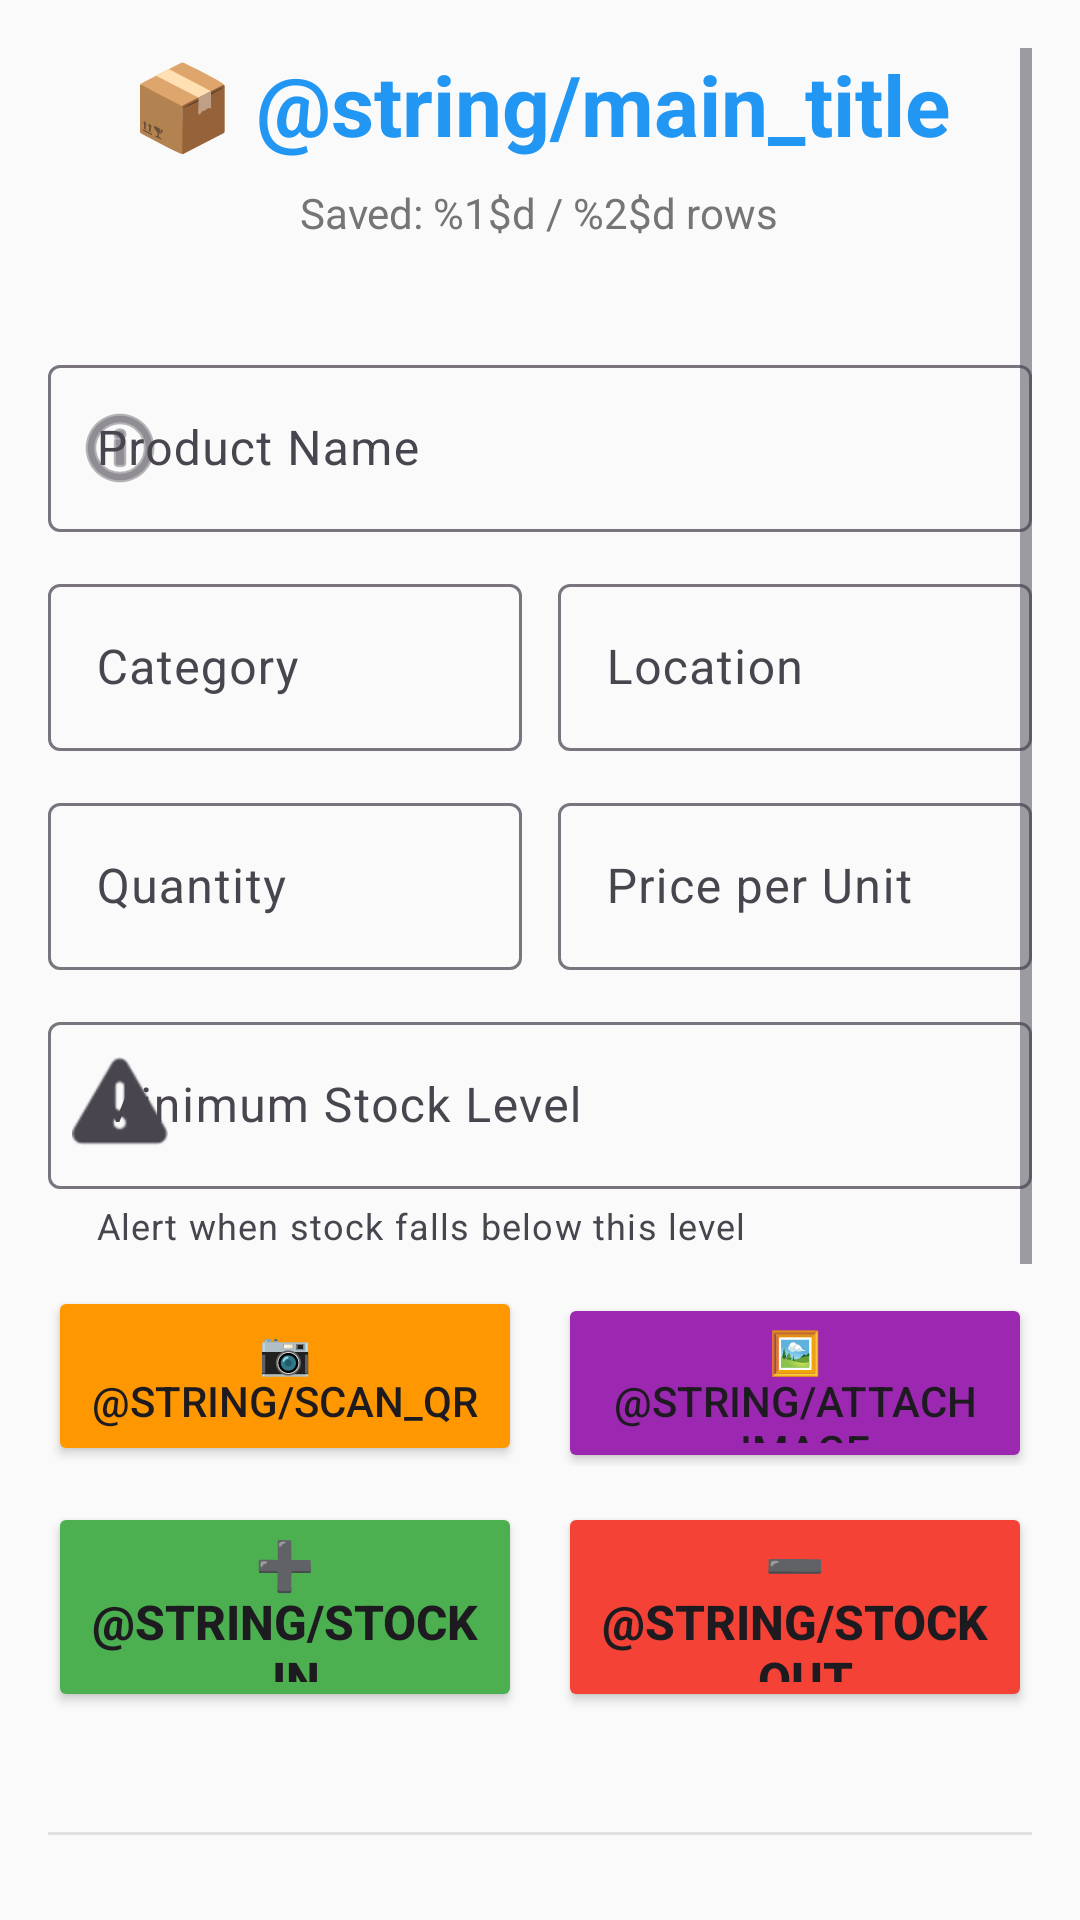

Reconstruct the res/layout file that produces this screen, plus the resources it refers to.
<!-- AndroidManifest.xml: application theme Theme.MyStock -->
<!-- res/layout/activity_main_new.xml -->
<?xml version="1.0" encoding="utf-8"?>
<ScrollView xmlns:android="http://schemas.android.com/apk/res/android"
    xmlns:app="http://schemas.android.com/apk/res-auto"
    android:layout_width="match_parent"
    android:layout_height="match_parent"
    android:padding="16dp"
    android:background="#FAFAFA">

    <LinearLayout
        android:layout_width="match_parent"
        android:layout_height="wrap_content"
        android:orientation="vertical"
        android:gravity="center_horizontal">

        
        <TextView
            android:layout_width="wrap_content"
            android:layout_height="wrap_content"
            android:text="📦 @string/main_title"
            android:textSize="28sp"
            android:textStyle="bold"
            android:textColor="#2196F3"
            android:layout_marginBottom="8dp" />

        <TextView
            android:id="@+id/textViewRowCount"
            android:layout_width="wrap_content"
            android:layout_height="wrap_content"
            android:text="@string/saved_rows"
            android:textSize="14sp"
            android:textColor="#757575"
            android:layout_marginBottom="24dp" />

        
        <androidx.cardview.widget.CardView
            android:layout_width="match_parent"
            android:layout_height="wrap_content"
            app:cardCornerRadius="8dp"
            app:cardElevation="2dp"
            android:layout_marginBottom="12dp">

            <ImageView
                android:id="@+id/imagePreview"
                android:layout_width="match_parent"
                android:layout_height="200dp"
                android:scaleType="centerCrop"
                android:visibility="gone"
                android:contentDescription="@string/attach_image" />
        </androidx.cardview.widget.CardView>

        
        <com.google.android.material.textfield.TextInputLayout
            android:layout_width="match_parent"
            android:layout_height="wrap_content"
            android:hint="@string/product_name"
            android:layout_marginBottom="12dp"
            app:boxBackgroundMode="outline"
            app:startIconDrawable="@android:drawable/ic_menu_info_details">

            <com.google.android.material.textfield.TextInputEditText
                android:id="@+id/editTextProductName"
                android:layout_width="match_parent"
                android:layout_height="wrap_content"
                android:inputType="text"
                android:maxLines="2" />
        </com.google.android.material.textfield.TextInputLayout>

        
        <LinearLayout
            android:layout_width="match_parent"
            android:layout_height="wrap_content"
            android:orientation="horizontal"
            android:weightSum="2"
            android:layout_marginBottom="12dp">

            <com.google.android.material.textfield.TextInputLayout
                android:layout_width="0dp"
                android:layout_height="wrap_content"
                android:layout_weight="1"
                android:layout_marginEnd="6dp"
                android:hint="@string/category"
                app:boxBackgroundMode="outline">

                <com.google.android.material.textfield.TextInputEditText
                    android:id="@+id/editTextCategory"
                    android:layout_width="match_parent"
                    android:layout_height="wrap_content"
                    android:inputType="text"
                    android:maxLines="1" />
            </com.google.android.material.textfield.TextInputLayout>

            <com.google.android.material.textfield.TextInputLayout
                android:layout_width="0dp"
                android:layout_height="wrap_content"
                android:layout_weight="1"
                android:layout_marginStart="6dp"
                android:hint="@string/location"
                app:boxBackgroundMode="outline">

                <com.google.android.material.textfield.TextInputEditText
                    android:id="@+id/editTextLocation"
                    android:layout_width="match_parent"
                    android:layout_height="wrap_content"
                    android:inputType="text"
                    android:maxLines="1" />
            </com.google.android.material.textfield.TextInputLayout>
        </LinearLayout>

        
        <LinearLayout
            android:layout_width="match_parent"
            android:layout_height="wrap_content"
            android:orientation="horizontal"
            android:weightSum="2"
            android:layout_marginBottom="12dp">

            <com.google.android.material.textfield.TextInputLayout
                android:layout_width="0dp"
                android:layout_height="wrap_content"
                android:layout_weight="1"
                android:layout_marginEnd="6dp"
                android:hint="@string/quantity"
                app:boxBackgroundMode="outline"
                app:prefixText="#">

                <com.google.android.material.textfield.TextInputEditText
                    android:id="@+id/editTextQuantity"
                    android:layout_width="match_parent"
                    android:layout_height="wrap_content"
                    android:inputType="number"
                    android:maxLines="1" />
            </com.google.android.material.textfield.TextInputLayout>

            <com.google.android.material.textfield.TextInputLayout
                android:layout_width="0dp"
                android:layout_height="wrap_content"
                android:layout_weight="1"
                android:layout_marginStart="6dp"
                android:hint="@string/price"
                app:boxBackgroundMode="outline"
                app:prefixText="@string/baht">

                <com.google.android.material.textfield.TextInputEditText
                    android:id="@+id/editTextPrice"
                    android:layout_width="match_parent"
                    android:layout_height="wrap_content"
                    android:inputType="numberDecimal"
                    android:maxLines="1" />
            </com.google.android.material.textfield.TextInputLayout>
        </LinearLayout>

        
        <com.google.android.material.textfield.TextInputLayout
            android:layout_width="match_parent"
            android:layout_height="wrap_content"
            android:hint="@string/min_stock"
            android:layout_marginBottom="12dp"
            app:boxBackgroundMode="outline"
            app:helperText="Alert when stock falls below this level"
            app:startIconDrawable="@android:drawable/ic_dialog_alert">

            <com.google.android.material.textfield.TextInputEditText
                android:id="@+id/editTextMinStock"
                android:layout_width="match_parent"
                android:layout_height="wrap_content"
                android:inputType="number"
                android:maxLines="1" />
        </com.google.android.material.textfield.TextInputLayout>

        
        <LinearLayout
            android:layout_width="match_parent"
            android:layout_height="wrap_content"
            android:orientation="horizontal"
            android:weightSum="2"
            android:layout_marginBottom="12dp">

            <Button
                android:id="@+id/buttonScan"
                android:layout_width="0dp"
                android:layout_height="60dp"
                android:layout_weight="1"
                android:layout_marginEnd="6dp"
                android:text="📷 @string/scan_qr"
                android:textSize="14sp"
                android:backgroundTint="#FF9800" />

            <Button
                android:id="@+id/buttonAttachImage"
                android:layout_width="0dp"
                android:layout_height="60dp"
                android:layout_weight="1"
                android:layout_marginStart="6dp"
                android:text="🖼️ @string/attach_image"
                android:textSize="14sp"
                android:backgroundTint="#9C27B0" />
        </LinearLayout>

        
        <LinearLayout
            android:layout_width="match_parent"
            android:layout_height="wrap_content"
            android:orientation="horizontal"
            android:weightSum="2"
            android:layout_marginBottom="24dp">

            <Button
                android:id="@+id/buttonStockIn"
                android:layout_width="0dp"
                android:layout_height="70dp"
                android:layout_weight="1"
                android:layout_marginEnd="6dp"
                android:text="➕ @string/stock_in"
                android:textSize="16sp"
                android:textStyle="bold"
                android:backgroundTint="#4CAF50" />

            <Button
                android:id="@+id/buttonStockOut"
                android:layout_width="0dp"
                android:layout_height="70dp"
                android:layout_weight="1"
                android:layout_marginStart="6dp"
                android:text="➖ @string/stock_out"
                android:textSize="16sp"
                android:textStyle="bold"
                android:backgroundTint="#F44336" />
        </LinearLayout>

        
        <View
            android:layout_width="match_parent"
            android:layout_height="1dp"
            android:background="#E0E0E0"
            android:layout_marginVertical="16dp" />

        
        <Button
            android:id="@+id/buttonDashboard"
            android:layout_width="match_parent"
            android:layout_height="60dp"
            android:text="📊 @string/dashboard"
            android:textSize="16sp"
            android:backgroundTint="#673AB7"
            android:layout_marginBottom="12dp" />

        <Button
            android:id="@+id/buttonViewData"
            android:layout_width="match_parent"
            android:layout_height="60dp"
            android:text="📋 @string/view_data"
            android:textSize="16sp"
            android:backgroundTint="#2196F3"
            android:layout_marginBottom="12dp" />

        
        <Button
            android:id="@+id/buttonOpenFile"
            android:layout_width="match_parent"
            android:layout_height="wrap_content"
            android:text="📄 @string/open_csv"
            android:backgroundTint="#757575"
            android:layout_marginBottom="8dp"
            style="@style/Widget.MaterialComponents.Button.OutlinedButton" />

        <Button
            android:id="@+id/buttonClearData"
            android:layout_width="match_parent"
            android:layout_height="wrap_content"
            android:text="🗑️ @string/clear_data"
            android:backgroundTint="#F44336"
            android:layout_marginBottom="24dp"
            style="@style/Widget.MaterialComponents.Button.OutlinedButton" />

        
        <Button
            android:id="@+id/buttonUpgradePro"
            android:layout_width="match_parent"
            android:layout_height="60dp"
            android:text="🌟 @string/upgrade_pro"
            android:textSize="16sp"
            android:backgroundTint="#FFD700"
            android:textColor="#212121"
            android:visibility="visible" />

    </LinearLayout>

</ScrollView>
<!-- resources referenced by this layout -->
<resources>
  <string name="attach_image">Attach Image</string>
  <string name="baht">฿</string>
  <string name="category">Category</string>
  <string name="clear_data">Clear All Data</string>
  <string name="dashboard">Dashboard</string>
  <string name="location">Location</string>
  <string name="main_title">MyStock Inventory</string>
  <string name="min_stock">Minimum Stock Level</string>
  <string name="open_csv">Open CSV / Share</string>
  <string name="price">Price per Unit</string>
  <string name="product_name">Product Name</string>
  <string name="quantity">Quantity</string>
  <string name="saved_rows">Saved: %1$d / %2$d rows</string>
  <string name="scan_qr">Scan QR / Barcode</string>
  <string name="stock_in">Stock In</string>
  <string name="stock_out">Stock Out</string>
  <string name="upgrade_pro">Upgrade to Pro (Unlimited)</string>
  <string name="view_data">View All Data</string>
  <style name="Theme.MyStock" parent="Base.Theme.MyStock" />
  <style name="Base.Theme.MyStock" parent="Theme.Material3.DayNight.NoActionBar">
          
          <item name="colorPrimary">@color/primary</item>
          <item name="colorSecondary">@color/secondary</item>
          <item name="android:statusBarColor">@color/primary</item>
      </style>
  <color name="primary">#2196F3</color>
  <color name="secondary">#757575</color>
</resources>
